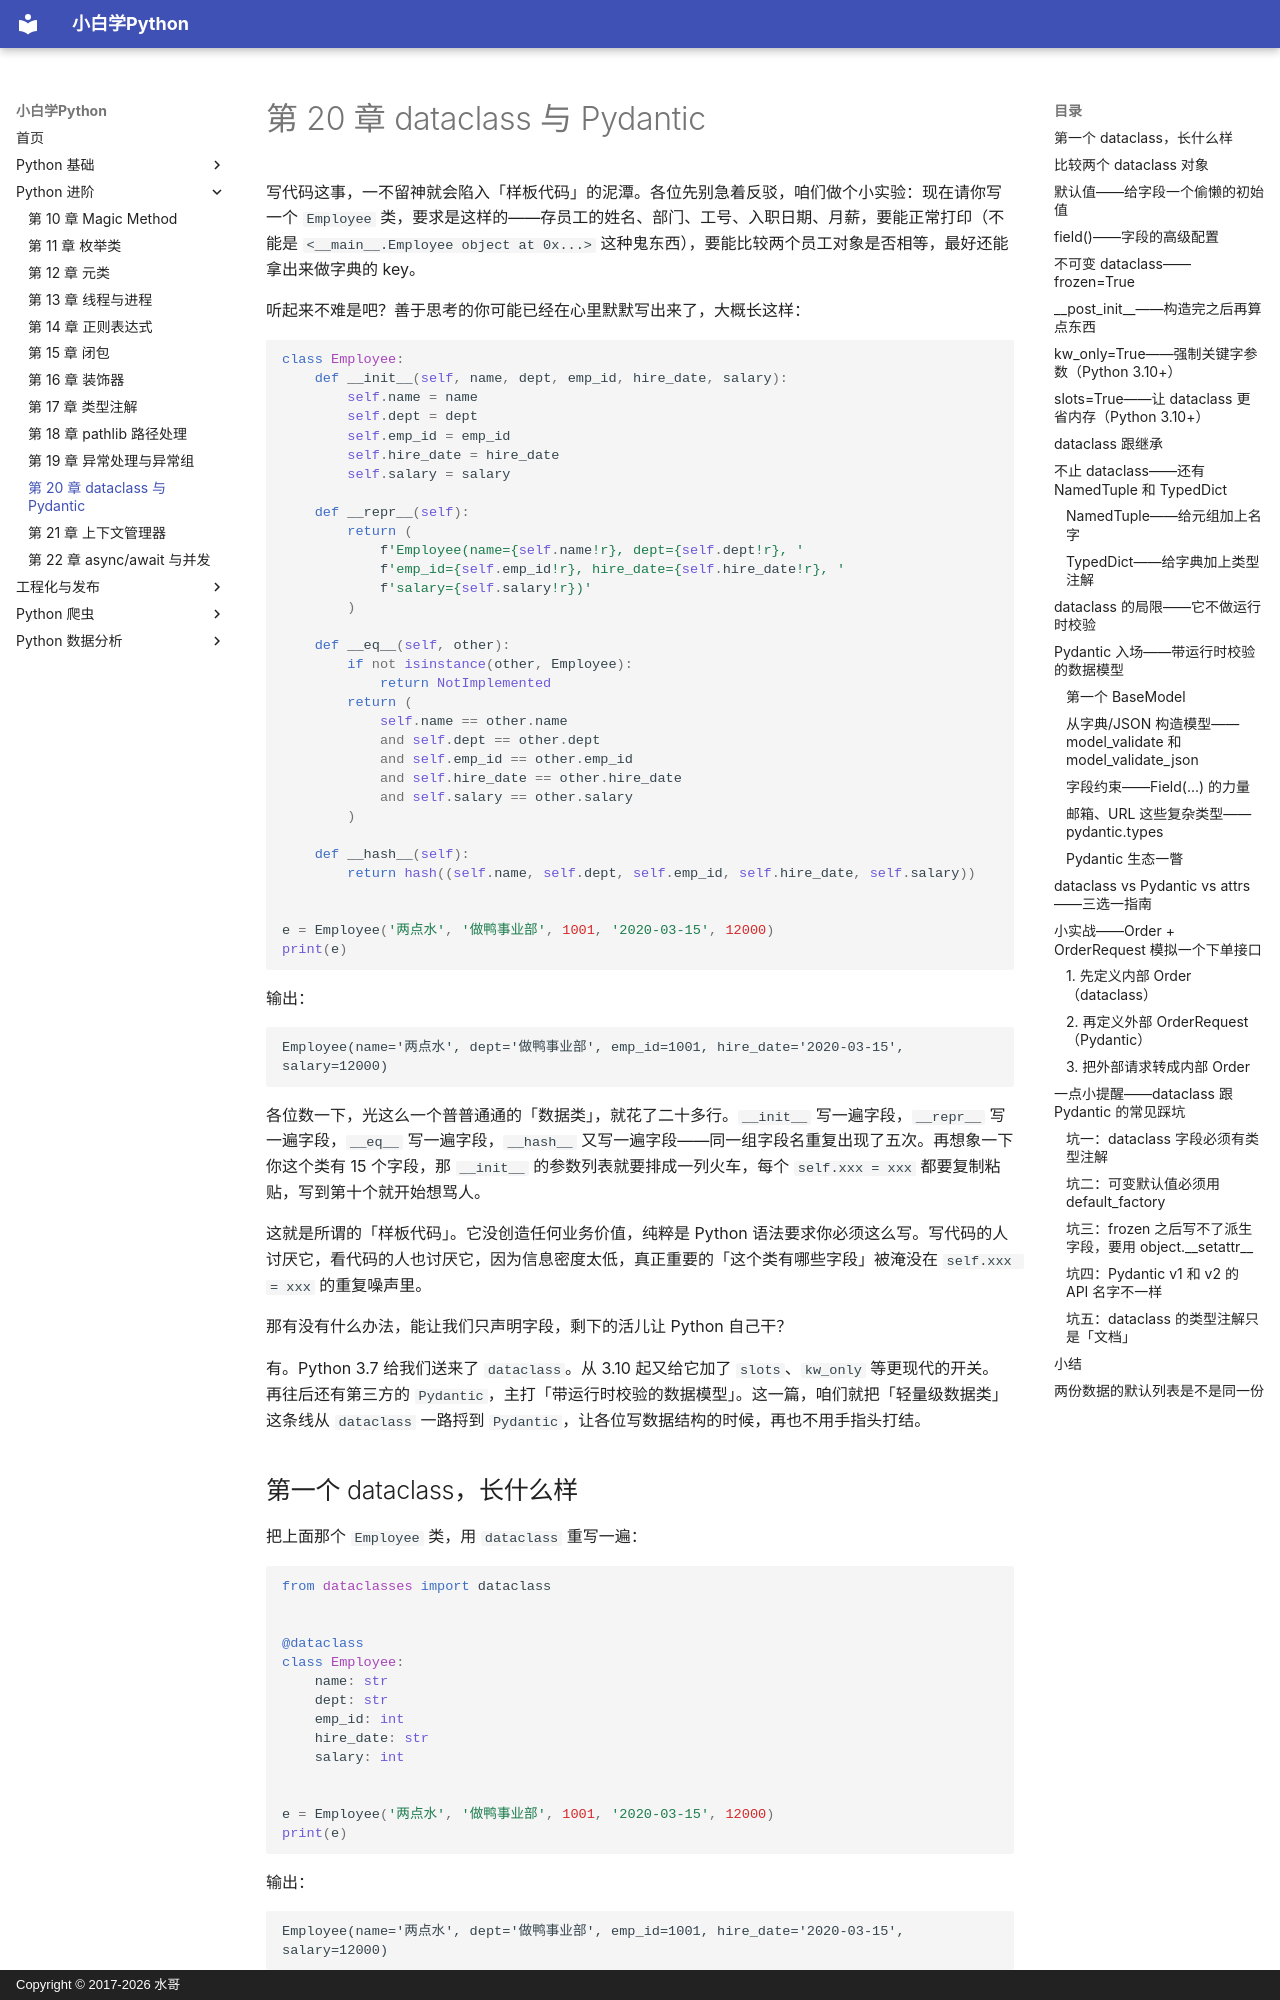

repository: walter201230/Python · page: 02-advanced/20-dataclass/index.html · generator: mkdocs · copyright: Copyright © 2017-2026 水哥

写代码这事，一不留神就会陷入「样板代码」的泥潭。各位先别急着反驳，咱们做个小实验：现在请你写一个 `Employee` 类，要求是这样的——存员工的姓名、部门、工号、入职日期、月薪，要能正常打印（不能是 `<__main__.Employee object at 0x...>` 这种鬼东西），要能比较两个员工对象是否相等，最好还能拿出来做字典的 key。

听起来不难是吧？善于思考的你可能已经在心里默默写出来了，大概长这样：

```python
class Employee:
    def __init__(self, name, dept, emp_id, hire_date, salary):
        self.name = name
        self.dept = dept
        self.emp_id = emp_id
        self.hire_date = hire_date
        self.salary = salary

    def __repr__(self):
        return (
            f'Employee(name={self.name!r}, dept={self.dept!r}, '
            f'emp_id={self.emp_id!r}, hire_date={self.hire_date!r}, '
            f'salary={self.salary!r})'
        )

    def __eq__(self, other):
        if not isinstance(other, Employee):
            return NotImplemented
        return (
            self.name == other.name
            and self.dept == other.dept
            and self.emp_id == other.emp_id
            and self.hire_date == other.hire_date
            and self.salary == other.salary
        )

    def __hash__(self):
        return hash((self.name, self.dept, self.emp_id, self.hire_date, self.salary))


e = Employee('两点水', '做鸭事业部', 1001, '2020-03-15', 12000)
print(e)
```

输出：

```
Employee(name='两点水', dept='做鸭事业部', emp_id=1001, hire_date='2020-03-15', salary=12000)
```

各位数一下，光这么一个普普通通的「数据类」，就花了二十多行。`__init__` 写一遍字段，`__repr__` 写一遍字段，`__eq__` 写一遍字段，`__hash__` 又写一遍字段——同一组字段名重复出现了五次。再想象一下你这个类有 15 个字段，那 `__init__` 的参数列表就要排成一列火车，每个 `self.xxx = xxx` 都要复制粘贴，写到第十个就开始想骂人。

这就是所谓的「样板代码」。它没创造任何业务价值，纯粹是 Python 语法要求你必须这么写。写代码的人讨厌它，看代码的人也讨厌它，因为信息密度太低，真正重要的「这个类有哪些字段」被淹没在 `self.xxx = xxx` 的重复噪声里。

那有没有什么办法，能让我们只声明字段，剩下的活儿让 Python 自己干？

有。Python 3.7 给我们送来了 `dataclass`。从 3.10 起又给它加了 `slots`、`kw_only` 等更现代的开关。再往后还有第三方的 `Pydantic`，主打「带运行时校验的数据模型」。这一篇，咱们就把「轻量级数据类」这条线从 `dataclass` 一路捋到 `Pydantic`，让各位写数据结构的时候，再也不用手指头打结。
